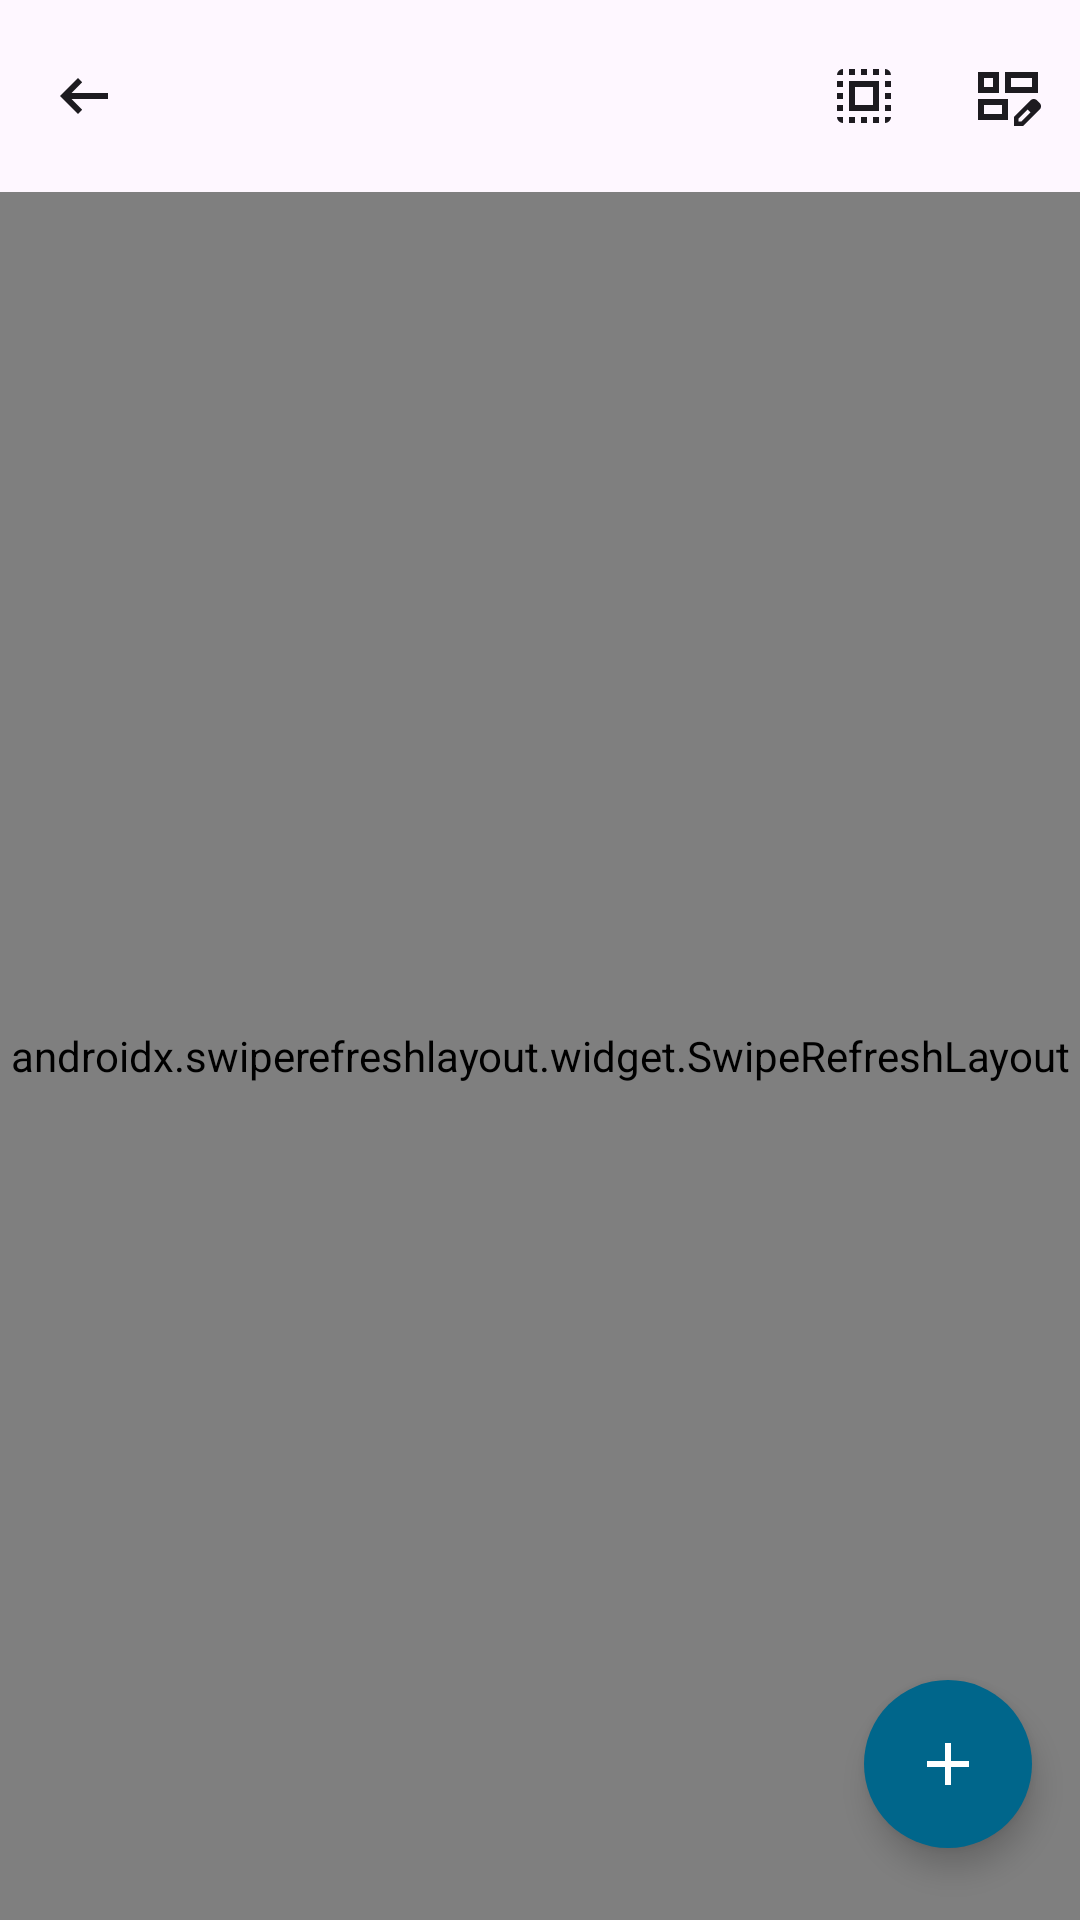

The Android layout XML behind this screen, and the referenced resources:
<!-- AndroidManifest.xml: application theme Theme.Calculator -->
<!-- res/layout/activity_view_folder.xml -->
<?xml version="1.0" encoding="utf-8"?>
<androidx.constraintlayout.widget.ConstraintLayout
    xmlns:android="http://schemas.android.com/apk/res/android"
    xmlns:app="http://schemas.android.com/apk/res-auto"
    xmlns:tools="http://schemas.android.com/tools"
    android:id="@+id/main"
    android:layout_width="match_parent"
    android:layout_height="match_parent"
    android:background="?attr/colorSurface"
    tools:context=".activities.ViewFolderActivity">

    <com.google.android.material.appbar.MaterialToolbar
        android:id="@+id/toolBar"
        android:layout_width="match_parent"
        android:layout_height="wrap_content"
        android:title="@string/hidden_space"
        app:navigationIcon="@drawable/ic_back"
        app:navigationIconTint="?attr/colorOnSurface"
        app:layout_constraintTop_toTopOf="parent"
        app:menu="@menu/viewfolder_menu"
        app:layout_constraintStart_toStartOf="parent"
        app:layout_constraintEnd_toEndOf="parent" />

    
    <com.google.android.material.card.MaterialCardView
        android:id="@+id/cardSetKeyBanner"
        android:layout_width="match_parent"
        android:layout_height="wrap_content"
        android:layout_marginHorizontal="12dp"
        android:layout_marginTop="4dp"
        android:layout_marginBottom="6dp"
        app:cardCornerRadius="16dp"
        app:cardElevation="0dp"
        app:strokeWidth="1dp"
        app:strokeColor="@color/md_theme_error"
        app:cardBackgroundColor="@color/md_theme_errorContainer"
        android:visibility="gone"
        app:layout_constraintTop_toBottomOf="@+id/toolBar"
        app:layout_constraintStart_toStartOf="parent"
        app:layout_constraintEnd_toEndOf="parent">

        <LinearLayout
            android:layout_width="match_parent"
            android:layout_height="wrap_content"
            android:orientation="horizontal"
            android:gravity="center_vertical"
            android:paddingHorizontal="12dp"
            android:paddingVertical="8dp">

            
            <com.google.android.material.card.MaterialCardView
                android:layout_width="28dp"
                android:layout_height="28dp"
                app:cardCornerRadius="14dp"
                app:cardElevation="0dp"
                app:strokeWidth="0dp"
                app:cardBackgroundColor="@color/md_theme_error">

                <ImageView
                    android:layout_width="16dp"
                    android:layout_height="16dp"
                    android:layout_gravity="center"
                    android:src="@drawable/ic_key"
                    app:tint="@color/md_theme_onError"
                    android:contentDescription="@null" />
            </com.google.android.material.card.MaterialCardView>

            <TextView
                android:id="@+id/tvSetKeyBanner"
                android:layout_width="0dp"
                android:layout_height="wrap_content"
                android:layout_weight="1"
                android:layout_marginStart="10dp"
                android:text="@string/set_encryption_key_to_see_previews"
                android:textColor="@color/md_theme_onErrorContainer"
                android:textSize="13sp"
                android:textStyle="bold" />

            <ImageView
                android:layout_width="18dp"
                android:layout_height="18dp"
                android:src="@drawable/ic_arrow_forward"
                app:tint="@color/md_theme_onErrorContainer"
                android:contentDescription="@null" />
        </LinearLayout>
    </com.google.android.material.card.MaterialCardView>

    <androidx.swiperefreshlayout.widget.SwipeRefreshLayout
        android:id="@+id/swipeLayout"
        android:layout_width="match_parent"
        android:layout_height="0dp"
        app:layout_constraintBottom_toBottomOf="parent"
        app:layout_constraintEnd_toEndOf="parent"
        app:layout_constraintStart_toStartOf="parent"
        app:layout_constraintTop_toBottomOf="@+id/cardSetKeyBanner">

        <androidx.recyclerview.widget.RecyclerView
            android:id="@+id/recyclerView"
            android:layout_width="match_parent"
            android:layout_height="match_parent"
            android:clipToPadding="false"
            android:paddingHorizontal="8dp"
            android:paddingTop="6dp"
            android:paddingBottom="96dp" />

    </androidx.swiperefreshlayout.widget.SwipeRefreshLayout>

    
    <LinearLayout
        android:id="@+id/noItems"
        android:layout_width="match_parent"
        android:layout_height="wrap_content"
        android:gravity="center"
        android:orientation="vertical"
        android:paddingHorizontal="32dp"
        android:visibility="gone"
        app:layout_constraintBottom_toBottomOf="parent"
        app:layout_constraintEnd_toEndOf="parent"
        app:layout_constraintStart_toStartOf="parent"
        app:layout_constraintTop_toBottomOf="@+id/toolBar">

        <com.google.android.material.card.MaterialCardView
            android:layout_width="88dp"
            android:layout_height="88dp"
            app:cardCornerRadius="44dp"
            app:cardElevation="0dp"
            app:strokeWidth="0dp"
            app:cardBackgroundColor="?attr/colorPrimaryContainer">

            <ImageView
                android:layout_width="44dp"
                android:layout_height="44dp"
                android:layout_gravity="center"
                android:src="@drawable/ic_file_no_item"
                app:tint="?attr/colorOnPrimaryContainer"
                android:contentDescription="@null" />
        </com.google.android.material.card.MaterialCardView>

        <TextView
            android:layout_width="wrap_content"
            android:layout_height="wrap_content"
            android:layout_marginTop="20dp"
            android:text="@string/no_items_available"
            android:textStyle="bold"
            android:textSize="18sp"
            android:textColor="?attr/colorOnSurface" />

        <TextView
            android:id="@+id/noItemsTxt"
            android:layout_width="wrap_content"
            android:layout_height="wrap_content"
            android:layout_marginTop="8dp"
            android:gravity="center"
            android:text="@string/no_items_available_add_one_by_clicking_on_the_plus_button"
            android:textColor="?attr/colorOnSurfaceVariant"
            android:textSize="14sp" />

    </LinearLayout>

    
    <com.google.android.material.floatingactionbutton.ExtendedFloatingActionButton
        android:id="@+id/takePhoto"
        android:layout_width="wrap_content"
        android:layout_height="wrap_content"
        android:layout_marginBottom="10dp"
        android:text="@string/take_photo"
        android:textStyle="bold"
        android:visibility="gone"
        app:cornerRadius="16dp"
        app:elevation="4dp"
        app:icon="@drawable/ic_camera"
        app:backgroundTint="?attr/colorSecondaryContainer"
        app:iconTint="?attr/colorOnSecondaryContainer"
        android:textColor="?attr/colorOnSecondaryContainer"
        app:layout_constraintBottom_toTopOf="@+id/addImage"
        app:layout_constraintEnd_toEndOf="@+id/addImage" />

    <com.google.android.material.floatingactionbutton.ExtendedFloatingActionButton
        android:id="@+id/addImage"
        android:layout_width="wrap_content"
        android:layout_height="wrap_content"
        android:layout_marginBottom="10dp"
        android:text="@string/add_image"
        android:textStyle="bold"
        android:visibility="gone"
        app:cornerRadius="16dp"
        app:elevation="4dp"
        app:icon="@drawable/add_image"
        app:backgroundTint="?attr/colorSecondaryContainer"
        app:iconTint="?attr/colorOnSecondaryContainer"
        android:textColor="?attr/colorOnSecondaryContainer"
        app:layout_constraintBottom_toTopOf="@+id/addVideo"
        app:layout_constraintEnd_toEndOf="@+id/addVideo" />

    <com.google.android.material.floatingactionbutton.ExtendedFloatingActionButton
        android:id="@+id/addVideo"
        android:layout_width="wrap_content"
        android:layout_height="wrap_content"
        android:layout_marginBottom="10dp"
        android:text="@string/add_video"
        android:textStyle="bold"
        android:visibility="gone"
        app:cornerRadius="16dp"
        app:elevation="4dp"
        app:icon="@drawable/video_add"
        app:backgroundTint="?attr/colorSecondaryContainer"
        app:iconTint="?attr/colorOnSecondaryContainer"
        android:textColor="?attr/colorOnSecondaryContainer"
        app:layout_constraintBottom_toTopOf="@+id/addAudio"
        app:layout_constraintEnd_toEndOf="@+id/addAudio" />

    <com.google.android.material.floatingactionbutton.ExtendedFloatingActionButton
        android:id="@+id/addAudio"
        android:layout_width="wrap_content"
        android:layout_height="wrap_content"
        android:layout_marginBottom="10dp"
        android:text="@string/add_music"
        android:textStyle="bold"
        android:visibility="gone"
        app:cornerRadius="16dp"
        app:elevation="4dp"
        app:icon="@drawable/add_music"
        app:backgroundTint="?attr/colorSecondaryContainer"
        app:iconTint="?attr/colorOnSecondaryContainer"
        android:textColor="?attr/colorOnSecondaryContainer"
        app:layout_constraintBottom_toTopOf="@+id/addDocument"
        app:layout_constraintEnd_toEndOf="@+id/addDocument" />

    <com.google.android.material.floatingactionbutton.ExtendedFloatingActionButton
        android:id="@+id/addDocument"
        android:layout_width="wrap_content"
        android:layout_height="wrap_content"
        android:layout_marginBottom="10dp"
        android:text="@string/add_document"
        android:textStyle="bold"
        android:visibility="gone"
        app:cornerRadius="16dp"
        app:elevation="4dp"
        app:icon="@drawable/document_add"
        app:backgroundTint="?attr/colorSecondaryContainer"
        app:iconTint="?attr/colorOnSecondaryContainer"
        android:textColor="?attr/colorOnSecondaryContainer"
        app:layout_constraintBottom_toTopOf="@+id/fabExpend"
        app:layout_constraintEnd_toEndOf="@+id/fabExpend" />

    
    <com.google.android.material.floatingactionbutton.FloatingActionButton
        android:id="@+id/fabExpend"
        android:layout_width="wrap_content"
        android:layout_height="wrap_content"
        android:layout_marginEnd="16dp"
        android:layout_marginBottom="24dp"
        android:src="@drawable/ic_add"
        app:elevation="6dp"
        app:backgroundTint="?attr/colorPrimary"
        app:tint="?attr/colorOnPrimary"
        app:shapeAppearanceOverlay="@style/ShapeAppearance.Material3.Corner.Full"
        app:layout_constraintBottom_toBottomOf="parent"
        app:layout_constraintEnd_toEndOf="parent" />

</androidx.constraintlayout.widget.ConstraintLayout>
<!-- resources referenced by this layout -->
<resources>
  <color name="md_theme_error">#BA1A1A</color>
  <color name="md_theme_errorContainer">#FFDAD6</color>
  <color name="md_theme_onError">#FFFFFF</color>
  <color name="md_theme_onErrorContainer">#93000A</color>
  <string name="add_document">Add Document</string>
  <string name="add_image">Add Image</string>
  <string name="add_music">Add Music</string>
  <string name="add_video">Add Video</string>
  <string name="hidden_space">Hidden Space</string>
  <string name="no_items_available">No Items Available</string>
  <string name="no_items_available_add_one_by_clicking_on_the_plus_button">No Files Available, Add one by clicking on the \'+\' button</string>
  <string name="set_encryption_key_to_see_previews">Set encryption key to see file previews</string>
  <string name="take_photo">Take Photo</string>
  <style name="Theme.Calculator" parent="Base.Theme.Calculator" />
  <color name="svgTintColor" tools:ignore="MissingDefaultResource">#000000</color>
  <color name="md_theme_primary">#226A4D</color>
  <color name="md_theme_onPrimary">#FFFFFF</color>
  <color name="md_theme_primaryContainer">#A9F2CC</color>
  <color name="md_theme_onPrimaryContainer">#005237</color>
  <color name="md_theme_secondary">#4D6357</color>
  <color name="md_theme_onSecondary">#FFFFFF</color>
  <color name="md_theme_secondaryContainer">#CFE9D8</color>
  <color name="md_theme_onSecondaryContainer">#364B40</color>
  <color name="md_theme_tertiary">#3D6473</color>
  <color name="md_theme_onTertiary">#FFFFFF</color>
  <color name="md_theme_tertiaryContainer">#C0E9FB</color>
  <color name="md_theme_onTertiaryContainer">#244C5A</color>
  <color name="md_theme_background">#F5FBF5</color>
  <color name="md_theme_onBackground">#171D19</color>
  <color name="md_theme_surface">#F5FBF5</color>
  <color name="md_theme_onSurface">#171D19</color>
  <color name="md_theme_surfaceVariant">#DCE5DD</color>
  <color name="md_theme_onSurfaceVariant">#404943</color>
  <color name="md_theme_outline">#707973</color>
  <color name="md_theme_outlineVariant">#C0C9C1</color>
  <color name="md_theme_inverseSurface">#2C322E</color>
  <color name="md_theme_inverseOnSurface">#EDF2EC</color>
  <color name="md_theme_inversePrimary">#8ED5B1</color>
  <color name="md_theme_primaryFixed">#A9F2CC</color>
  <color name="md_theme_onPrimaryFixed">#002114</color>
  <color name="md_theme_primaryFixedDim">#8ED5B1</color>
  <color name="md_theme_onPrimaryFixedVariant">#005237</color>
  <color name="md_theme_secondaryFixed">#CFE9D8</color>
  <color name="md_theme_onSecondaryFixed">#0A1F16</color>
  <color name="md_theme_secondaryFixedDim">#B4CCBD</color>
  <color name="md_theme_onSecondaryFixedVariant">#364B40</color>
  <color name="md_theme_tertiaryFixed">#C0E9FB</color>
  <color name="md_theme_onTertiaryFixed">#001F29</color>
  <color name="md_theme_tertiaryFixedDim">#A5CDDE</color>
  <color name="md_theme_onTertiaryFixedVariant">#244C5A</color>
  <color name="md_theme_surfaceDim">#D6DBD6</color>
  <color name="md_theme_surfaceBright">#F5FBF5</color>
  <color name="md_theme_surfaceContainerLowest">#FFFFFF</color>
  <color name="md_theme_surfaceContainerLow">#F0F5EF</color>
  <color name="md_theme_surfaceContainer">#EAEFE9</color>
  <color name="md_theme_surfaceContainerHigh">#E4EAE4</color>
  <color name="md_theme_surfaceContainerHighest">#DEE4DE</color>
  <style name="AppBottomSheetDialogTheme" parent="Theme.Material3.DayNight.BottomSheetDialog">
          <item name="bottomSheetStyle">@style/AppModalBottomSheet</item>
      </style>
  <style name="AppModalBottomSheet" parent="Widget.Material3.BottomSheet.Modal">
          <item name="behavior_skipCollapsed">true</item>
          <item name="behavior_fitToContents">true</item>
      </style>
</resources>
